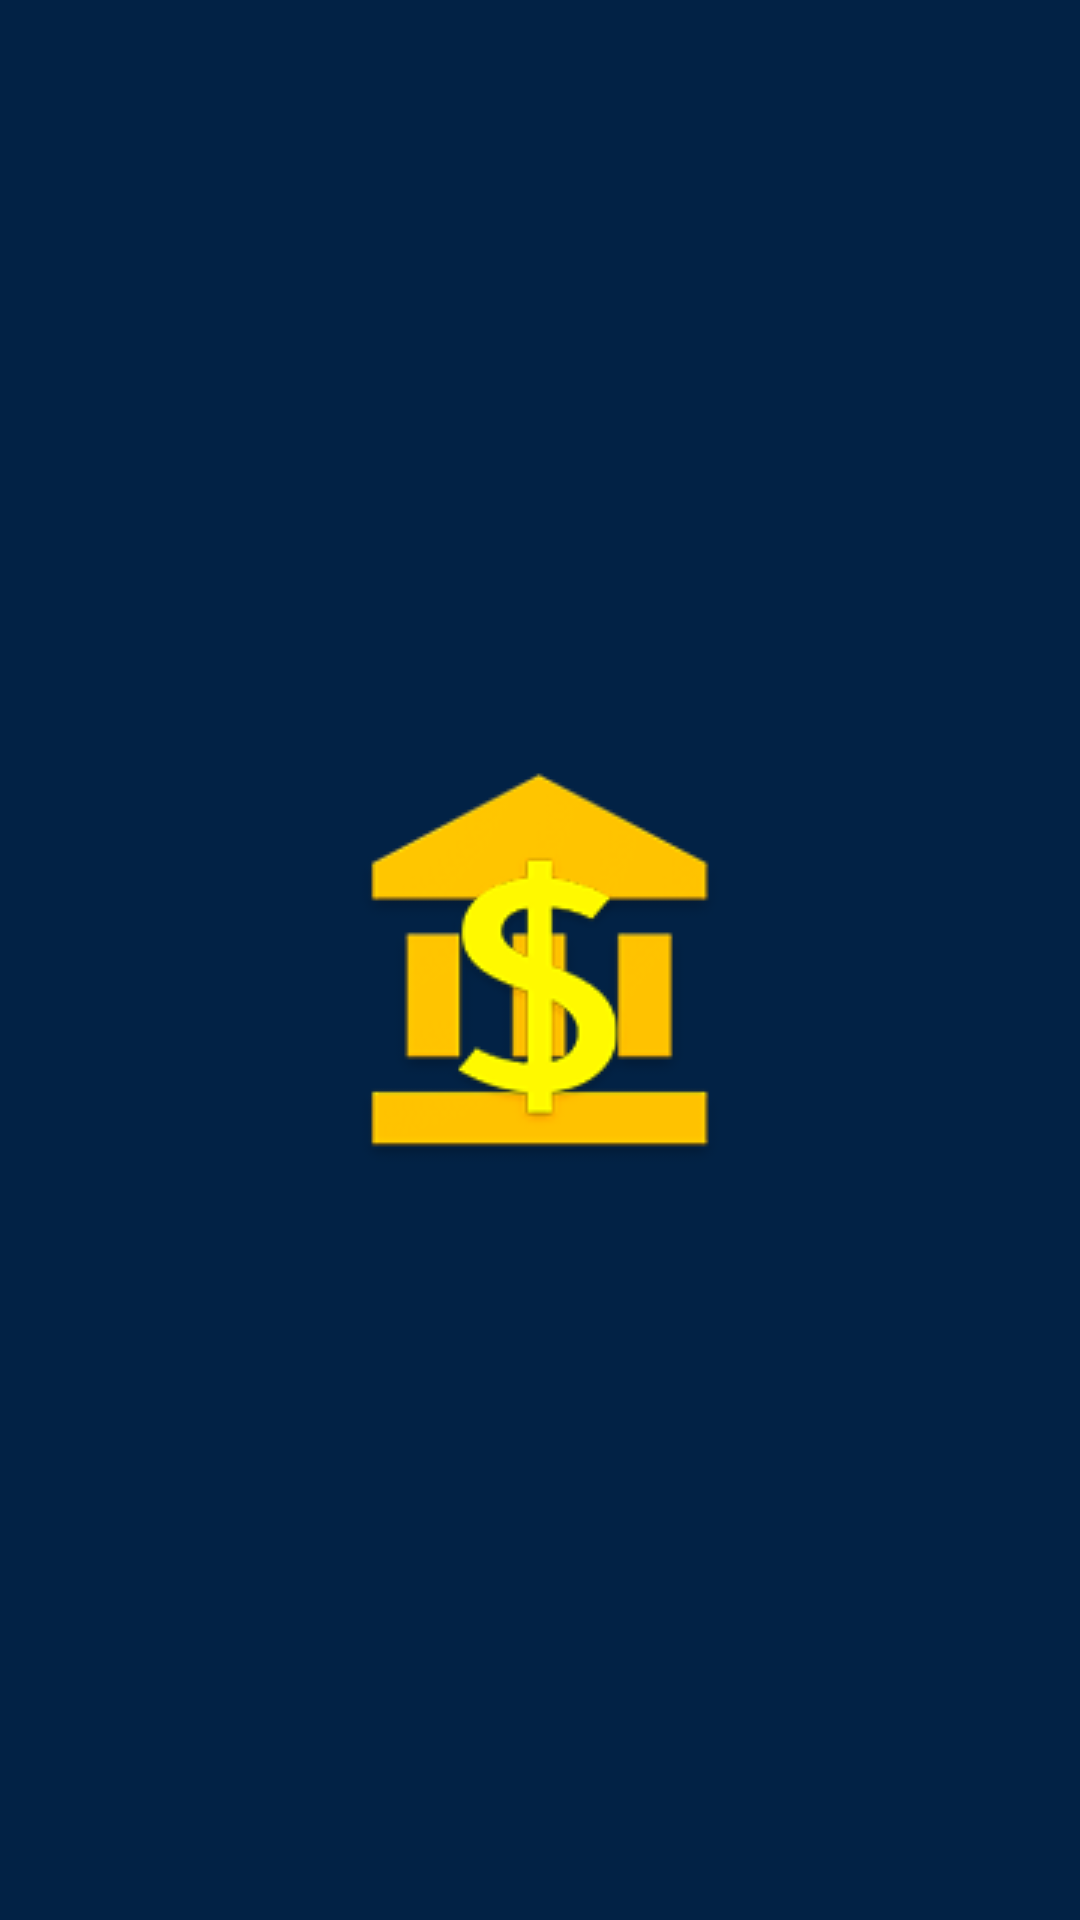

The Android layout XML behind this screen, and the referenced resources:
<!-- AndroidManifest.xml: activity theme AppTheme.Launcher -->
<!-- res/layout/activity_launch.xml -->
<?xml version="1.0" encoding="utf-8"?>
<androidx.constraintlayout.widget.ConstraintLayout xmlns:android="http://schemas.android.com/apk/res/android"
    xmlns:app="http://schemas.android.com/apk/res-auto"
    xmlns:tools="http://schemas.android.com/tools"
    android:layout_width="match_parent"
    android:layout_height="match_parent"
    android:background="@color/colorPrimaryDark"
    tools:context=".ui.splash.LaunchActivity">

    <androidx.appcompat.widget.AppCompatImageView
        android:layout_width="wrap_content"
        android:layout_height="wrap_content"
        app:layout_constraintStart_toStartOf="parent"
        app:layout_constraintTop_toTopOf="parent"
        app:layout_constraintEnd_toEndOf="parent"
        app:layout_constraintBottom_toBottomOf="parent"
        android:src="@drawable/ic_splash_logo"/>

</androidx.constraintlayout.widget.ConstraintLayout>
<!-- resources referenced by this layout -->
<resources>
  <color name="colorPrimaryDark">#022245</color>
  <!-- drawable ic_splash_logo: png bitmap (drawable, 9177 bytes) -->
  <style name="AppTheme.Launcher">
          <item name="android:windowBackground">@color/colorPrimaryDark</item>
          <item name="android:windowSplashScreenAnimatedIcon" tools:targetApi="s">@android:color/transparent</item>
      </style>
</resources>
